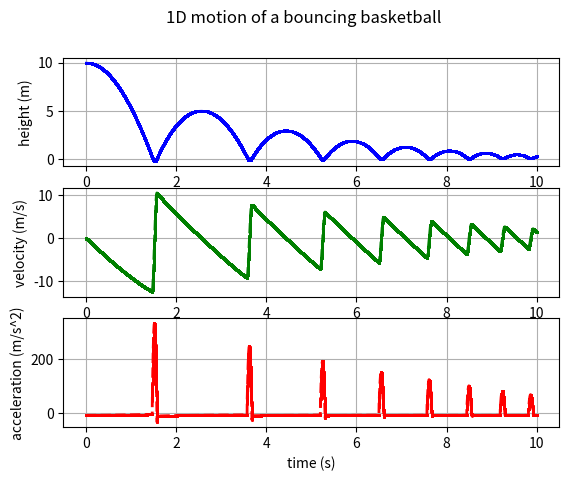

Write the Python code that produced this figure.
"""Ball bouncing off the ground in a more realistic fashion"""
import math

import matplotlib.pyplot as plt

# -----------------------
# finding g as a function of height
r = 6.371e6
g = lambda height: -9.81 * r**2 / (r + height) ** 2
# -----------------------
# defining air dencity as a function of height
rho0 = 1.255
alpha = 0.0065
T0 = 288.16
n = 5.2561
rho = lambda height: rho0 * ((T0 - alpha * height) / T0) ** (n - 1)
# -----------------------
# fidning drag force for a basketball as a function of height and velocity
radius_basketball = 0.12
cross_sec_area = radius_basketball**2 * math.pi
drag_coeff = 0.47
drag_force = (
    lambda h, v: -0.5
    * v**2
    * drag_coeff
    * cross_sec_area
    * rho(h)
    * math.copysign(1, v)  # drag force opposes the motion
)
# -----------------------
# net force as a function of h and v
basketball_mass = 0.5903
net_force = lambda h, v: basketball_mass * g(h) + drag_force(h, v)
# -----------------------
# initial height to drop the ball from and making sure ball's radius is lass than this height
y = 10
assert (
    radius_basketball < y
), f"radius of the ball {radius_basketball}m is bigger than the height it was released from {y}m"
# -----------------------
# initialization
dt = 0.0001
time_interval = 10
number_of_points = int(time_interval / dt) + 1
v = 0  # initial velocity of the ball
# collecting the resulting points to visualize later
height_list = []
time_points = []
vel_list = []
a_list = []
# spring specs
k = 500  # stiffness is taken to be this value. I am not sure about it.
khi = 0.06  # the damping ratio ... not sure about it either!
c = khi * 2 * (basketball_mass * k) ** 0.5  # damping coefficient

# -----------------------
for i in range(number_of_points):
    # when ball is on the ground it is modeled as a spring with a damper
    if y < radius_basketball:
        f = -k * (y - radius_basketball) - c * v
        a = f / basketball_mass
        v += a * dt
        y += v * dt
    else:  # when ball is in the air it is modeled as a falling object with drag and gravity acting on it
        a = net_force(y, v) / basketball_mass
        v += a * dt
        y += v * dt
    # adding data points to their lists
    height_list.append(y)
    time_points.append(i * dt)
    vel_list.append(v)
    a_list.append(a)
# -----------------------
# Visualizing the data points
fig, (ax1, ax2, ax3) = plt.subplots(3, 1)
fig.suptitle("1D motion of a bouncing basketball")

ax1.plot(time_points, height_list, ".-", c="b", linewidth=1, markersize=1)
ax1.set_xlabel("time (s)")
ax1.set_ylabel("height (m)")
ax1.grid("true")
ax2.plot(time_points, vel_list, ".--", c="g", linewidth=2, markersize=2)
ax2.set_xlabel("time (s)")
ax2.set_ylabel("velocity (m/s)")
ax2.grid("true")
ax3.plot(time_points, a_list, ".--", c="r", linewidth=2, markersize=2)
ax3.set_xlabel("time (s)")
ax3.set_ylabel("acceleration (m/s^2)")
ax3.grid("true")
plt.savefig("foo.png", bbox_inches="tight")
plt.show()
